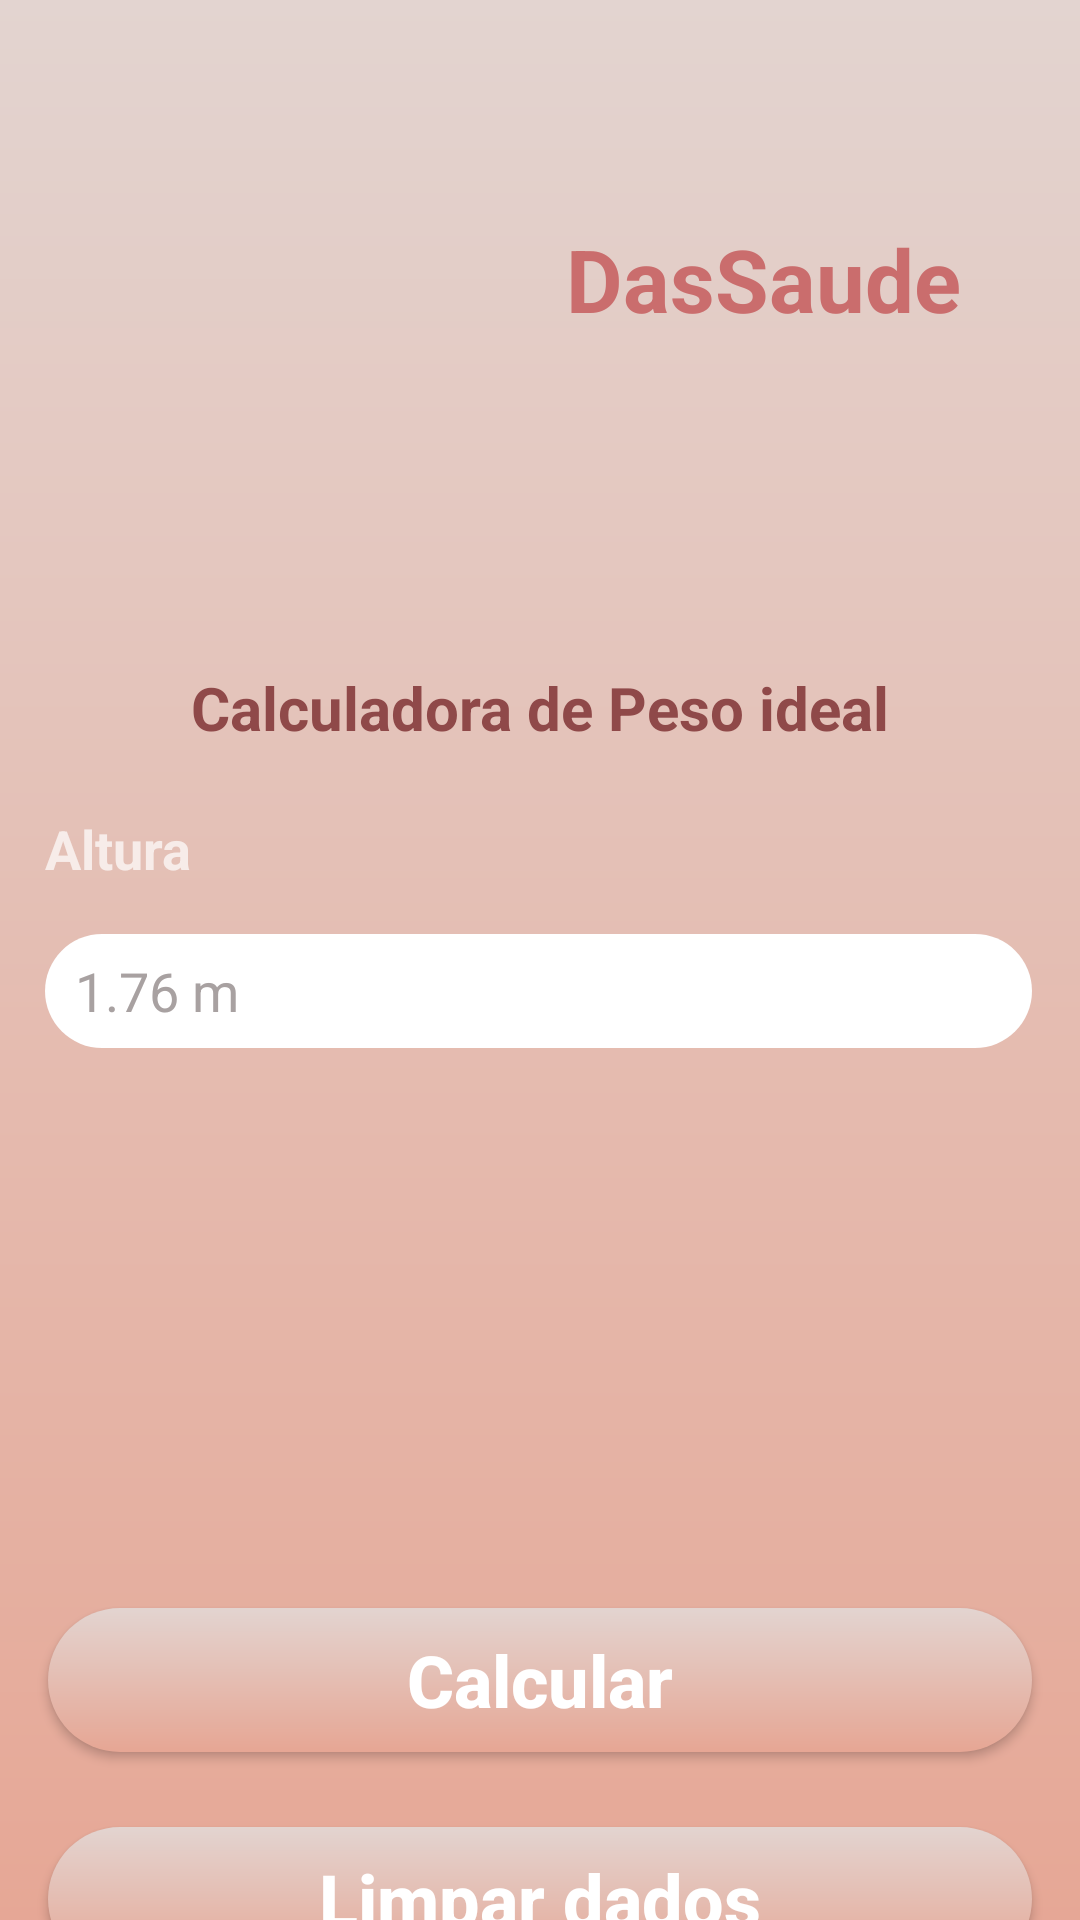

Android layout source for this screen:
<!-- AndroidManifest.xml: application theme Theme.DasSaude -->
<!-- res/layout/activity_pi.xml -->
<?xml version="1.0" encoding="utf-8"?>
<androidx.core.widget.NestedScrollView

    xmlns:android="http://schemas.android.com/apk/res/android"
    xmlns:app="http://schemas.android.com/apk/res-auto"
    xmlns:tools="http://schemas.android.com/tools"
    android:layout_width="match_parent"
    android:layout_height="match_parent"
    android:fillViewport="true">

    <androidx.constraintlayout.widget.ConstraintLayout
        android:layout_width="match_parent"
        android:layout_height="match_parent"
        android:background="@drawable/backgroud_principal"
        tools:context=".MainActivity">

        <androidx.appcompat.widget.AppCompatButton
            android:id="@+id/btn_limpar_rcq"
            style="@style/Button"
            android:layout_width="match_parent"
            android:layout_height="wrap_content"
            android:layout_marginStart="16dp"
            android:layout_marginTop="25dp"
            android:layout_marginEnd="16dp"
            android:text="@string/btn_limpar"
            android:textSize="24sp"
            app:layout_constraintBottom_toBottomOf="parent"
            app:layout_constraintEnd_toEndOf="parent"
            app:layout_constraintHorizontal_bias="0.0"
            app:layout_constraintStart_toStartOf="parent"
            app:layout_constraintTop_toBottomOf="@+id/btn_calcular_rcq"
            app:layout_constraintVertical_bias="0.0" />

        <androidx.appcompat.widget.AppCompatButton
            android:id="@+id/btn_calcular_rcq"
            style="@style/Button"
            android:layout_width="match_parent"
            android:layout_height="wrap_content"
            android:layout_marginStart="16dp"
            android:layout_marginTop="162dp"
            android:layout_marginEnd="16dp"
            android:text="@string/btn_calcular"
            android:textSize="24sp"
            app:layout_constraintBottom_toBottomOf="parent"
            app:layout_constraintEnd_toEndOf="parent"
            app:layout_constraintHorizontal_bias="0.0"
            app:layout_constraintStart_toStartOf="parent"
            app:layout_constraintTop_toBottomOf="@+id/edt_altura_rcp"
            app:layout_constraintVertical_bias="0.253" />

        <ImageView
            android:id="@+id/imageView"
            android:layout_width="134dp"
            android:layout_height="147dp"
            android:layout_marginStart="8dp"
            android:layout_marginTop="8dp"
            app:layout_constraintBottom_toBottomOf="parent"
            app:layout_constraintEnd_toEndOf="parent"
            app:layout_constraintHorizontal_bias="0.057"
            app:layout_constraintStart_toStartOf="parent"
            app:layout_constraintTop_toTopOf="parent"
            app:layout_constraintVertical_bias="0.027"
            app:srcCompat="@drawable/logocoracao" />

        <TextView
            android:id="@+id/textView"
            android:layout_width="wrap_content"
            android:layout_height="wrap_content"
            android:layout_marginEnd="8dp"
            android:text="@string/titulo"
            android:textColor="@color/Colortexte_app_titulo"
            android:textSize="29sp"
            android:textStyle="bold"
            app:layout_constraintBottom_toBottomOf="parent"
            app:layout_constraintEnd_toEndOf="parent"
            app:layout_constraintHorizontal_bias="0.518"
            app:layout_constraintStart_toEndOf="@+id/imageView"
            app:layout_constraintTop_toTopOf="parent"
            app:layout_constraintVertical_bias="0.119" />

        <TextView
            android:id="@+id/textView2"
            android:layout_width="wrap_content"
            android:layout_height="wrap_content"
            android:layout_marginStart="8dp"
            android:layout_marginTop="32dp"
            android:layout_marginEnd="8dp"
            android:text="@string/app_assunto_pi"
            android:textColor="@color/Colortexte_app_assunto"
            android:textSize="20sp"
            android:textStyle="bold"
            app:layout_constraintBottom_toBottomOf="parent"
            app:layout_constraintEnd_toEndOf="parent"
            app:layout_constraintStart_toStartOf="parent"
            app:layout_constraintTop_toBottomOf="@+id/imageView"
            app:layout_constraintVertical_bias="0.051" />

        <TextView
            android:id="@+id/textView8"
            android:layout_width="wrap_content"
            android:layout_height="wrap_content"
            android:layout_marginStart="15dp"
            android:text="@string/altura"
            android:textSize="18sp"
            android:textStyle="bold"
            app:layout_constraintBottom_toBottomOf="parent"
            app:layout_constraintEnd_toEndOf="parent"
            app:layout_constraintHorizontal_bias="0.0"
            app:layout_constraintStart_toStartOf="parent"
            app:layout_constraintTop_toBottomOf="@+id/textView2"
            app:layout_constraintVertical_bias="0.055" />

        <EditText
            android:id="@+id/edt_altura_rcp"
            android:layout_width="0dp"
            android:layout_height="38dp"
            android:layout_marginTop="2dp"
            android:layout_marginEnd="16dp"
            android:background="@drawable/branco_curvado"
            android:ems="10"
            android:hint="1.76 m"
            android:inputType="numberDecimal"
            android:paddingLeft="10dp"
            android:textColor="@color/black"
            android:textColorHint="#A8A1A1"
            app:layout_constraintBottom_toBottomOf="parent"
            app:layout_constraintEnd_toEndOf="parent"
            app:layout_constraintHorizontal_bias="0.0"
            app:layout_constraintStart_toStartOf="@+id/textView8"
            app:layout_constraintTop_toBottomOf="@+id/textView8"
            app:layout_constraintVertical_bias="0.045" />

    </androidx.constraintlayout.widget.ConstraintLayout>
</androidx.core.widget.NestedScrollView>
<!-- resources referenced by this layout -->
<resources>
  <color name="Colortexte_app_assunto">#8F4949</color>
  <color name="Colortexte_app_titulo">#CA6D6D</color>
  <color name="black">#FF000000</color>
  <!-- drawable backgroud_principal (drawable) -->
  <?xml version="1.0" encoding="utf-8"?>
  <shape xmlns:android="http://schemas.android.com/apk/res/android">
      <gradient
          android:startColor="@color/cor_3"
          android:endColor="@color/cor_4"
          android:angle="36"
          />
  
  </shape>
  <!-- drawable branco_curvado (drawable) -->
  <?xml version="1.0" encoding="utf-8"?>
  <shape xmlns:android="http://schemas.android.com/apk/res/android">
  
      <gradient
          android:startColor="@color/white"
          android:endColor="@color/white"
          />
      <corners android:radius="50dp"/>
  </shape>
  <string name="altura">Altura</string>
  <string name="app_assunto_pi">Calculadora de Peso ideal</string>
  <string name="btn_calcular">Calcular</string>
  <string name="btn_limpar">Limpar dados</string>
  <string name="titulo">DasSaude</string>
  <style name="Button">
  
          <item name="android:background">@drawable/formabutton</item>
  
          <item name="textAllCaps">false</item>
  
          <item name="android:textColor">@color/white</item>
  
          <item name="android:textSize">18dp</item>
  
          <item name="android:radius">50dp</item>
  
          <item name="android:textStyle">bold</item>
  
      </style>
  <style name="Theme.DasSaude" parent="Theme.MaterialComponents.NoActionBar">
          
          <item name="colorPrimary">@color/cor_3</item>
          <item name="colorPrimaryVariant">@color/cor_4</item>
          <item name="colorOnPrimary">@color/white</item>
          
          <item name="colorSecondary">@color/teal_200</item>
          <item name="colorSecondaryVariant">@color/teal_700</item>
          <item name="colorOnSecondary">@color/black</item>
          
          <item name="android:statusBarColor" tools:targetApi="l">?attr/colorPrimaryVariant</item>
          
      </style>
  <color name="cor_3">#E3D4D0</color>
  <color name="cor_4">#E6A694</color>
  <color name="white">#FFFFFFFF</color>
  <!-- drawable formabutton (drawable) -->
  <?xml version="1.0" encoding="utf-8"?>
  <shape xmlns:android="http://schemas.android.com/apk/res/android">
  
      <gradient
          android:startColor="@color/cor_3"
          android:endColor="@color/cor_4"
          android:angle="36"
          />
      <corners android:radius="50dp"/>
  </shape>
  <color name="teal_200">#FF03DAC5</color>
  <color name="teal_700">#FF018786</color>
</resources>
